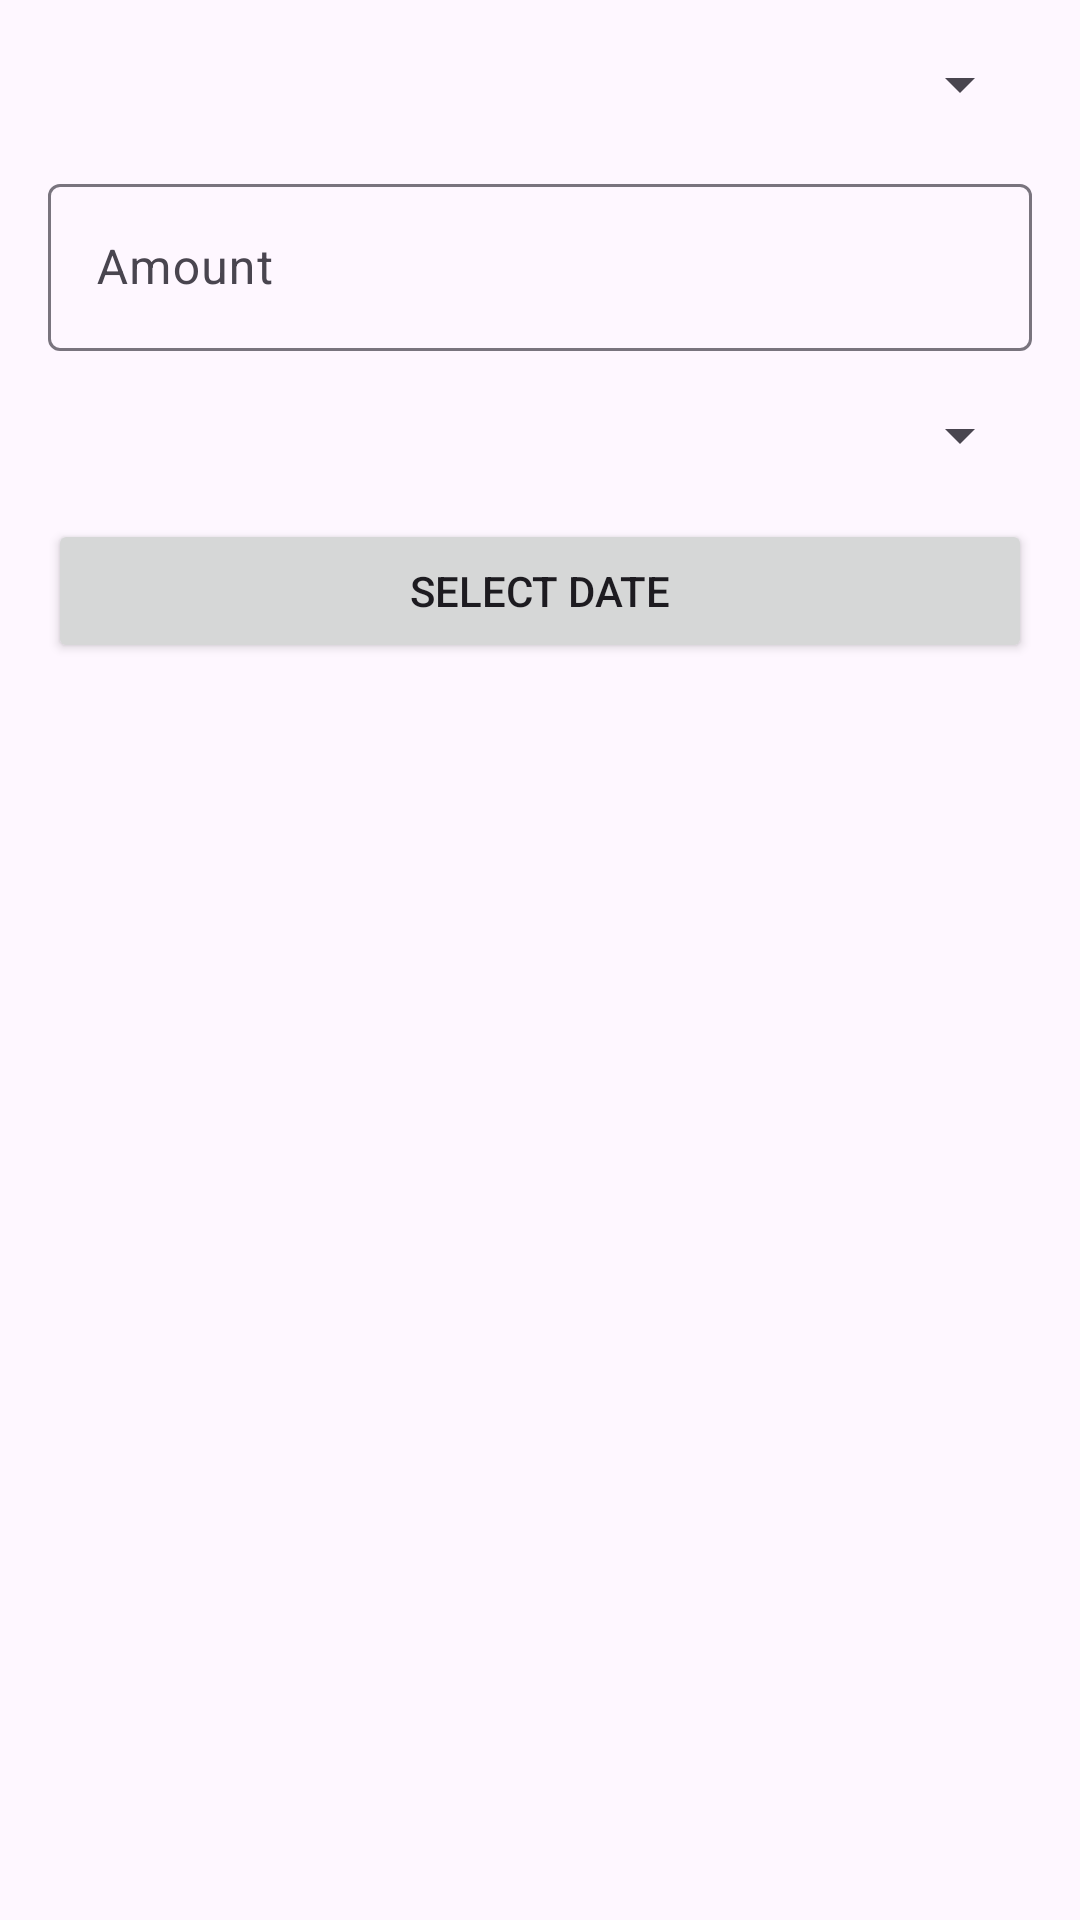

Layout XML and referenced resources for this Android screen:
<!-- AndroidManifest.xml: application theme Theme.HostelManager -->
<!-- res/layout/dialog_record_payment.xml -->
<?xml version="1.0" encoding="utf-8"?>

<LinearLayout xmlns:android="http://schemas.android.com/apk/res/android"
    android:layout_width="match_parent"
    android:layout_height="wrap_content"
    android:orientation="vertical"
    android:padding="16dp">

    <Spinner
        android:id="@+id/spinner_tenants"
        android:layout_width="match_parent"
        android:layout_height="wrap_content"
        android:layout_marginBottom="16dp" />

    <com.google.android.material.textfield.TextInputLayout
        android:layout_width="match_parent"
        android:layout_height="wrap_content"
        android:layout_marginBottom="16dp">

        <com.google.android.material.textfield.TextInputEditText
            android:id="@+id/et_amount"
            android:layout_width="match_parent"
            android:layout_height="wrap_content"
            android:hint="Amount"
            android:inputType="numberDecimal" />

    </com.google.android.material.textfield.TextInputLayout>

    <Spinner
        android:id="@+id/spinner_payment_method"
        android:layout_width="match_parent"
        android:layout_height="wrap_content"
        android:layout_marginBottom="16dp" />

    <Button
        android:id="@+id/btn_payment_date"
        android:layout_width="match_parent"
        android:layout_height="wrap_content"
        android:text="Select Date"
        android:layout_marginBottom="16dp" />

</LinearLayout>
<!-- resources referenced by this layout -->
<resources>
  <style name="Theme.HostelManager" parent="Base.Theme.HostelManager" />
  <style name="Base.Theme.HostelManager" parent="Theme.Material3.DayNight">
          <item name="colorPrimary">@color/purple_500</item>
          <item name="colorPrimaryVariant">@color/purple_700</item>
          <item name="colorOnPrimary">@color/white</item>
          <item name="colorSecondary">@color/teal_200</item>
          <item name="colorSecondaryVariant">@color/teal_700</item>
          <item name="colorOnSecondary">@color/black</item>
          <item name="android:statusBarColor">?attr/colorPrimaryVariant</item>
      </style>
  <color name="purple_500">#FF6200EE</color>
  <color name="purple_700">#FF3700B3</color>
  <color name="white">#FFFFFFFF</color>
  <color name="teal_200">#FF03DAC5</color>
  <color name="teal_700">#FF018786</color>
  <color name="black">#FF000000</color>
</resources>
